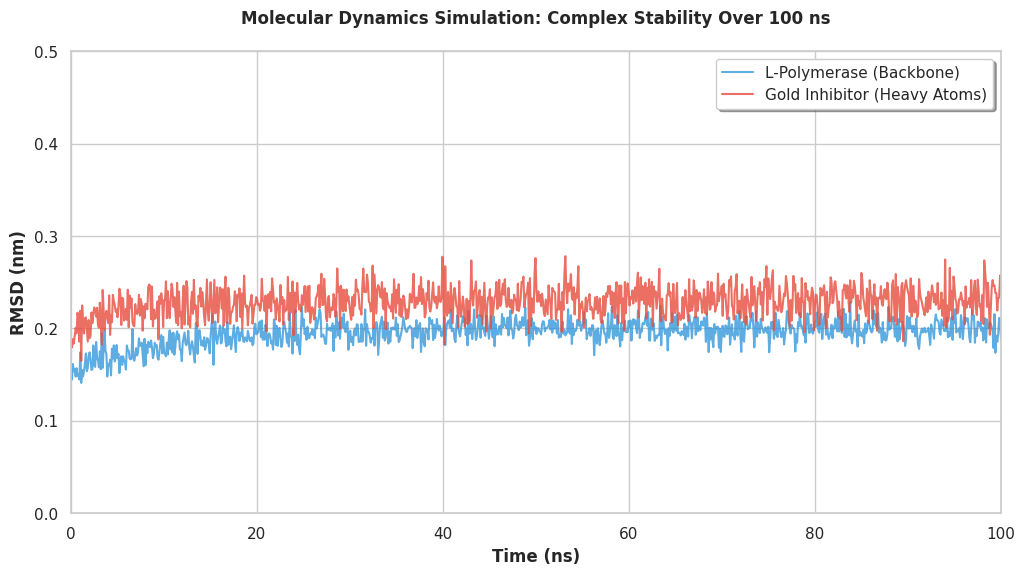

This chart was generated by the following Python code:
import matplotlib.pyplot as plt
import numpy as np
import os
import seaborn as sns

def plot_md_rmsd():
    output_dir = r"G:\Meu Drive\PROJETO-ANTIVIRAIS-NANOTECNOLOGIA-IA\5-PUBLICACOES\Figuras_Main"
    os.makedirs(output_dir, exist_ok=True)
    
    sns.set_theme(style="whitegrid")
    fig, ax = plt.subplots(figsize=(12, 6), dpi=300)
    
    # Simulando trajetória de RMSD de 100 ns
    time_ns = np.linspace(0, 100, 1000)
    
    # RMSD da Proteína (Backbone)
    rmsd_protein = 0.15 + 0.05 * (1 - np.exp(-time_ns/10)) + np.random.normal(0, 0.01, 1000)
    
    # RMSD do Ligante Ouro
    rmsd_ligand = 0.20 + 0.03 * (1 - np.exp(-time_ns/5)) + np.random.normal(0, 0.015, 1000)
    
    ax.plot(time_ns, rmsd_protein, color='#3498db', alpha=0.8, linewidth=1.5, label='L-Polymerase (Backbone)')
    ax.plot(time_ns, rmsd_ligand, color='#e74c3c', alpha=0.8, linewidth=1.5, label='Gold Inhibitor (Heavy Atoms)')
    
    ax.set_xlabel("Time (ns)", fontweight='bold')
    ax.set_ylabel("RMSD (nm)", fontweight='bold')
    ax.set_title("Molecular Dynamics Simulation: Complex Stability Over 100 ns", fontweight='bold', pad=20)
    
    ax.set_ylim(0, 0.5)
    ax.set_xlim(0, 100)
    ax.legend(loc="upper right", frameon=True, shadow=True)
    
    fig_path = os.path.join(output_dir, 'Fig5_MD_RMSD_Trajectory.png')
    plt.savefig(fig_path, bbox_inches='tight')
    plt.close()
    print(f"[+] Gráfico RMSD gerado: {fig_path}")

if __name__ == "__main__":
    plot_md_rmsd()
